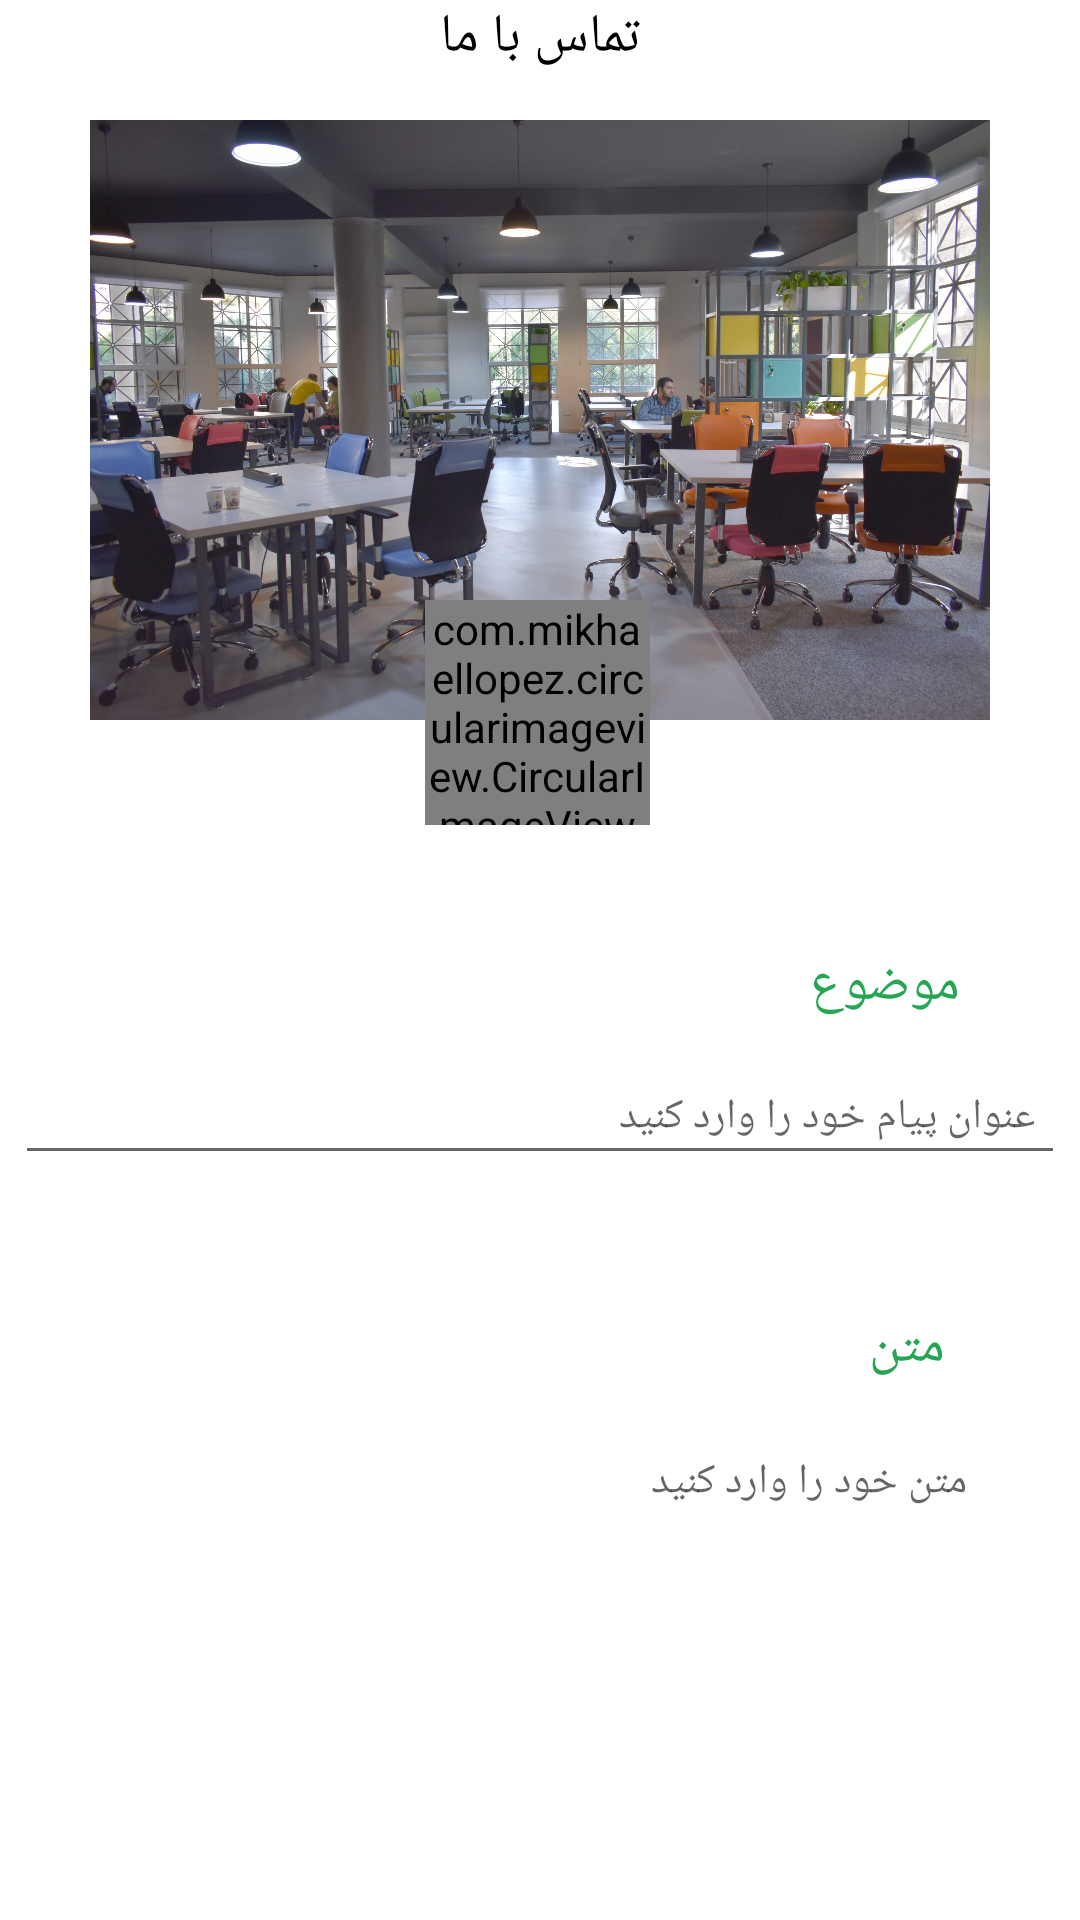

This screen was rendered from an Android layout file. Write that file and the resources it references.
<!-- AndroidManifest.xml: application theme Theme.RostManaFinal -->
<!-- res/layout/fragment_callus.xml -->
<?xml version="1.0" encoding="utf-8"?>
<androidx.constraintlayout.widget.ConstraintLayout xmlns:android="http://schemas.android.com/apk/res/android"
    xmlns:app="http://schemas.android.com/apk/res-auto"
    xmlns:tools="http://schemas.android.com/tools"
    android:layout_width="match_parent"
    android:layout_height="match_parent">

    <ImageView
        android:id="@+id/imageViewReturn"
        android:layout_width="40dp"
        android:layout_height="40dp"
        android:padding="5dp"
        android:src="@drawable/ic_baseline_arrow_back_24"
        app:layout_constraintStart_toStartOf="parent"
        app:layout_constraintTop_toTopOf="parent" />

    <ImageView
        android:id="@+id/imageView"
        android:layout_width="40dp"
        android:layout_height="40dp"
        android:padding="5dp"
        android:src="@drawable/ic_baseline_check_24"
        app:layout_constraintEnd_toEndOf="parent"
        app:layout_constraintTop_toTopOf="parent" />

    <TextView
        android:layout_width="wrap_content"
        android:layout_height="wrap_content"
        android:layout_marginStart="126dp"
        android:layout_marginEnd="126dp"
        android:fontFamily="@font/iransans"
        android:text="تماس با ما"
        android:textColor="@color/black"
        android:textSize="18sp"
        app:layout_constraintEnd_toStartOf="@+id/imageView"
        app:layout_constraintStart_toEndOf="@+id/imageViewReturn"
        app:layout_constraintTop_toTopOf="parent" />

    <ImageView
        android:id="@+id/imageView3"
        android:layout_width="match_parent"
        android:layout_height="200dp"
        android:src="@drawable/office"
        app:layout_constraintEnd_toEndOf="parent"
        app:layout_constraintStart_toStartOf="parent"
        app:layout_constraintTop_toBottomOf="@+id/imageViewReturn" />

    <com.mikhaellopez.circularimageview.CircularImageView
        android:layout_width="75dp"
        android:layout_height="75dp"
        android:layout_marginTop="160dp"
        android:src="@drawable/ic_logocirlce"
        app:layout_constraintEnd_toEndOf="parent"
        app:layout_constraintHorizontal_bias="0.497"
        app:layout_constraintStart_toStartOf="parent"
        app:layout_constraintTop_toTopOf="@+id/imageView3" />

    <TextView
        android:id="@+id/textView4"
        android:layout_width="wrap_content"
        android:layout_height="wrap_content"
        android:layout_marginTop="76dp"
        android:layout_marginEnd="40dp"
        android:fontFamily="@font/iransans"
        android:text="موضوع"
        android:textColor="@color/lGreen2"
        android:textSize="18sp"
        app:layout_constraintEnd_toEndOf="parent"
        app:layout_constraintTop_toBottomOf="@+id/imageView3" />

    <EditText
        android:id="@+id/editText"
        android:layout_width="350dp"
        android:layout_height="wrap_content"
        android:layout_marginTop="12dp"
        android:maxLength="50"
        android:fontFamily="@font/iransans"
        android:hint="عنوان پیام خود را وارد کنید"
        android:imeOptions="actionNext"
        android:padding="10dp"
        android:singleLine="true"
        android:textDirection="rtl"
        android:textSize="14sp"
        app:layout_constraintEnd_toEndOf="parent"
        app:layout_constraintHorizontal_bias="0.491"
        app:layout_constraintStart_toStartOf="parent"
        app:layout_constraintTop_toBottomOf="@+id/textView4" />

    <TextView
        android:id="@+id/textView5"
        android:layout_width="wrap_content"
        android:layout_height="wrap_content"
        android:layout_marginTop="40dp"
        android:layout_marginEnd="40dp"
        android:fontFamily="@font/iransans"
        android:padding="5dp"
        android:text="متن"
        android:textColor="@color/lGreen2"
        android:textSize="18sp"
        app:layout_constraintEnd_toEndOf="parent"
        app:layout_constraintTop_toBottomOf="@+id/editText" />

    <EditText
        android:layout_width="350dp"
        android:layout_height="200dp"
        android:layout_marginTop="8dp"
        android:layout_marginEnd="28dp"
        android:fontFamily="@font/iransans"
        android:gravity="top|right"
        android:hint="متن خود را وارد کنید"
        android:imeOptions="actionDone"
        android:padding="10dp"
        android:textDirection="rtl"
        android:textSize="14sp"
        app:layout_constraintEnd_toEndOf="parent"
        app:layout_constraintTop_toBottomOf="@+id/textView5" />

</androidx.constraintlayout.widget.ConstraintLayout>
<!-- resources referenced by this layout -->
<resources>
  <color name="black">#000000</color>
  <color name="lGreen2">#26a653</color>
  <!-- drawable ic_logocirlce: vector/xml drawable (drawable, 10170 chars, omitted) -->
  <!-- drawable office: jpg bitmap (drawable, 495355 bytes) -->
  <style name="Theme.RostManaFinal" parent="Theme.MaterialComponents.DayNight.NoActionBar">
          
          <item name="colorPrimary">@color/darkGreen</item>
          <item name="colorPrimaryVariant">@color/darkGreen</item>
          <item name="colorOnPrimary">@color/white</item>
          
          <item name="colorSecondary">@color/lGreen2</item>
          <item name="colorSecondaryVariant">@color/teal_700</item>
          <item name="colorOnSecondary">@color/black</item>
  
          
          <item name="android:statusBarColor" tools:targetApi="l">?attr/colorPrimaryVariant</item>
  
          
      </style>
  <color name="darkGreen">#52AC54</color>
  <color name="white">#FFFFFFFF</color>
  <color name="teal_700">#FF018786</color>
</resources>
